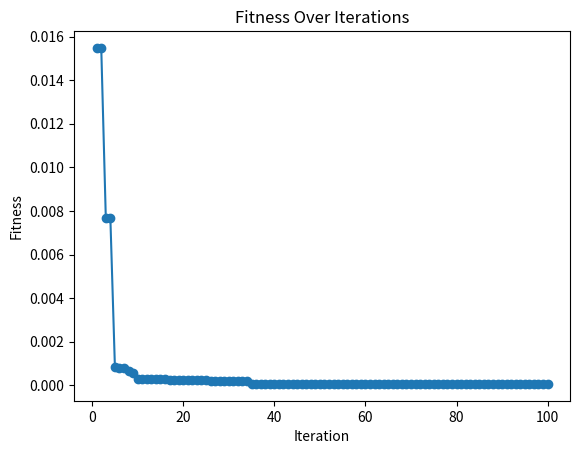

Reproduce this figure in Python.
import numpy as np
import matplotlib.pyplot as plt

class Particle:
    def __init__(self, dim):
        self.position = np.random.rand(dim)
        self.velocity = np.random.rand(dim)
        self.best_position = self.position
        self.best_fitness = float('inf')

def objective_function(x):
    return x[0]**2 + x[1]**2

def update_velocity(particle, global_best_position, inertia_weight, c1, c2):
    inertia_term = inertia_weight * particle.velocity
    cognitive_term = c1 * np.random.rand() * (particle.best_position - particle.position)
    social_term = c2 * np.random.rand() * (global_best_position - particle.position)
    new_velocity = inertia_term + cognitive_term + social_term
    return new_velocity

def update_position(particle):
    new_position = particle.position + particle.velocity
    return new_position

def particle_swarm_optimization(objective_function, dim, num_particles, num_iterations, c1, c2, inertia_weight):
    particles = [Particle(dim) for _ in range(num_particles)]
    global_best_position = None
    global_best_fitness = float('inf')

    fitness_history = []  # To store fitness values over iterations

    for iteration in range(num_iterations):
        for particle in particles:
            fitness = objective_function(particle.position)
            if fitness < particle.best_fitness:
                particle.best_fitness = fitness
                particle.best_position = particle.position

            if fitness < global_best_fitness:
                global_best_fitness = fitness
                global_best_position = particle.position

        for particle in particles:
            particle.velocity = update_velocity(particle, global_best_position, inertia_weight, c1, c2)
            particle.position = update_position(particle)

        fitness_history.append(global_best_fitness)

    return global_best_position, global_best_fitness, fitness_history

# Example usage:
dim = 2  # Dimension of the search space
num_particles = 30
num_iterations = 100
c1 = 2.0  # Cognitive parameter
c2 = 2.0  # Social parameter
inertia_weight = 0.9

best_position, best_fitness, fitness_history = particle_swarm_optimization(objective_function, dim, num_particles, num_iterations, c1, c2, inertia_weight)

print("Best Position:", best_position)
print("Best Fitness:", best_fitness)

# Plotting fitness over iterations
plt.plot(range(1, num_iterations + 1), fitness_history, marker='o')
plt.title('Fitness Over Iterations')
plt.xlabel('Iteration')
plt.ylabel('Fitness')
plt.show()
